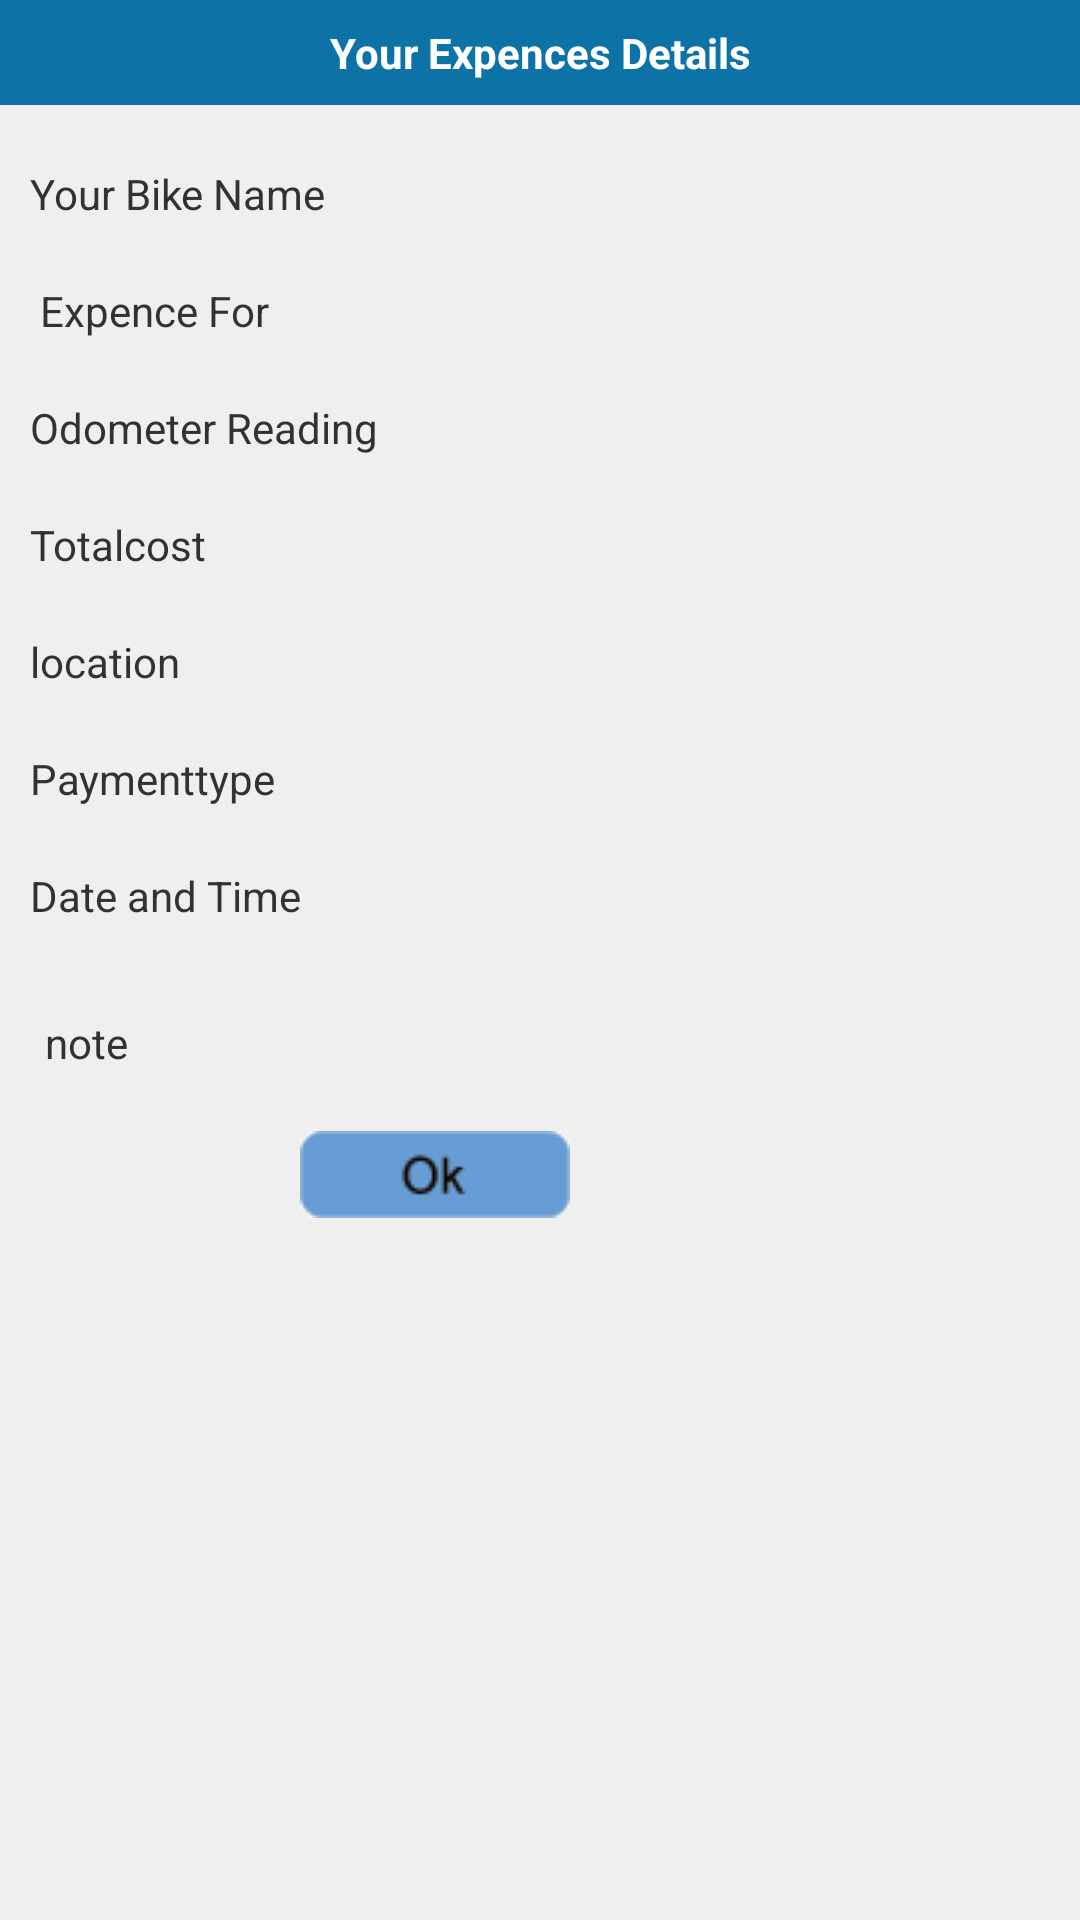

The Android layout XML behind this screen, and the referenced resources:
<!-- AndroidManifest.xml: application theme MyApp.Theme.Light.NoTitleBar -->
<!-- res/layout/viewexpences.xml -->
<?xml version="1.0" encoding="utf-8"?>

<LinearLayout xmlns:android="http://schemas.android.com/apk/res/android"
    android:layout_width="fill_parent"
    android:layout_height="fill_parent"
    android:orientation="vertical" 
    android:background="#FFEFEFEF">

       
    <TextView
        android:id="@+id/text_bikedetails"
       style="@style/TitleBar"
       android:text="Your Expences Details"
        />
    
    
     
     <ScrollView xmlns:android="http://schemas.android.com/apk/res/android"
    android:layout_width="fill_parent"
    android:layout_height="fill_parent"> 




<RelativeLayout
    xmlns:android="http://schemas.android.com/apk/res/android"
    android:id="@+id/relative2"
    android:layout_width="fill_parent"
    android:layout_height="wrap_content"
    android:background="#FFEFEFEF" >

    <TextView
        android:id="@+id/expencesbikename"
        style="@style/TextViewStyle"
        android:layout_below="@id/tv"
        android:text="Your Bike Name" />

    <TextView
        android:id="@+id/expencesbikename_set"
        android:layout_width="wrap_content"
        android:layout_height="wrap_content"
        android:layout_marginTop="20dp"
        android:layout_toRightOf="@id/expencesbikename"
         />

    <TextView
        android:id="@+id/expencefor"
        style="@style/TextViewStyle"
        android:layout_below="@id/expencesbikename"
        android:text=" Expence For" />

    <TextView
        android:id="@+id/expencetotalcost"
        style="@style/TextViewStyle"
        android:layout_below="@id/expencefor"
        android:text="Odometer Reading" />

    <TextView
        android:id="@+id/VehicleType"
        style="@style/TextViewStyle"
        android:layout_below="@id/expencetotalcost"
        android:text="Totalcost" />

    <TextView
        android:id="@+id/expencelocation"
        style="@style/TextViewStyle"
        android:layout_below="@id/VehicleType"
        android:text="location" />

    <TextView
        android:id="@+id/expencepaymenttype"
        style="@style/TextViewStyle"
        android:layout_below="@id/expencelocation"
        android:text="Paymenttype" />

    <TextView
        android:id="@+id/expencenote"
        style="@style/TextViewStyle"
        android:layout_below="@id/expencepaymenttype"
        android:text="Date and Time" />

    <ImageButton
        android:id="@+id/ok_button"
        style="@style/ButtonStyle1"
        android:layout_alignParentBottom="true"
        android:layout_gravity="center"
        android:layout_below="@+id/note"
        android:layout_marginLeft="100dp"
        android:layout_marginTop="20dp"
        android:background="@drawable/ok" />

    <TextView
        android:id="@+id/expenceodo_set"
        android:layout_width="wrap_content"
        android:layout_height="wrap_content"
        android:layout_above="@+id/VehicleType"
        android:layout_toRightOf="@+id/expencetotalcost"
        />

    <TextView
        android:id="@+id/expencelocation_set"
        android:layout_width="wrap_content"
        android:layout_height="wrap_content"
        android:layout_alignBaseline="@+id/expencelocation"
        android:layout_alignBottom="@+id/expencelocation"
        android:layout_toRightOf="@+id/expencelocation"
        />

    <TextView
        android:id="@+id/expencetotalcpst_set"
        android:layout_width="wrap_content"
        android:layout_height="wrap_content"
        android:layout_alignBaseline="@+id/VehicleType"
        android:layout_alignBottom="@+id/VehicleType"
        android:layout_alignLeft="@+id/expenceodo_set"
        />

    <TextView
        android:id="@+id/expencefor_set"
        android:layout_width="wrap_content"
        android:layout_height="wrap_content"
        android:layout_above="@+id/expencetotalcost"
        android:layout_alignLeft="@+id/expenceodo_set"
         />

    <TextView
        android:id="@+id/expencepaymenttype_set"
        android:layout_width="wrap_content"
        android:layout_height="wrap_content"
        android:layout_above="@+id/expencenote"
        android:layout_toRightOf="@+id/expencepaymenttype"
       />
    <TextView
        android:id="@+id/expencesbikenote_set"
        android:layout_width="wrap_content"
        android:layout_height="wrap_content"
        android:layout_marginTop="20dp"
        android:layout_below="@id/expencepaymenttype"
        android:layout_toRightOf="@id/expencenote"
        />
    
    <TextView 
               android:id="@+id/note" 
               android:layout_width="wrap_content" 
        		android:layout_height="wrap_content"
        		android:layout_below="@+id/expencenote"
        		android:layout_marginLeft="15dp"
        		android:layout_marginTop="30dp"
        		android:text="note"/>

     <TextView
         android:id="@+id/note_set"
         android:layout_width="wrap_content"
         android:layout_height="wrap_content"
         android:layout_alignBaseline="@+id/note"
         android:layout_alignBottom="@+id/note"
         android:layout_alignLeft="@+id/expencesbikenote_set"
         />

</RelativeLayout>

 
 </ScrollView>
  
      
    
</LinearLayout>
<!-- resources referenced by this layout -->
<resources>
  <!-- drawable ok (drawable) -->
  <?xml version="1.0" encoding="utf-8"?>
  <selector xmlns:android="http://schemas.android.com/apk/res/android" >
      
      <item android:drawable="@drawable/ok_trans"
          android:state_pressed="true"
          ></item>
      
      
      <item android:drawable="@drawable/ok_col"></item>
  
  </selector>
  <style name="ButtonStyle1">
         
         <item name="android:layout_width">wrap_content</item>
         <item name="android:layout_height">wrap_content</item> 
        
         
     </style>
  <style name="TextViewStyle">
         <item name="android:textSize">14sp</item>
         <item name="android:layout_width">140sp</item>
         <item name="android:layout_height">wrap_content</item>
         <item name="android:layout_marginTop">20dp</item>
         <item name="android:layout_marginLeft">10dp</item>
         
     </style>
  <style name="TitleBar">
          
          <item name="android:layout_width">fill_parent</item>
          <item name="android:layout_height">wrap_content</item>
          <item name="android:layout_centerHorizontal">true</item>
          <item name="android:layout_centerVertical">true</item>
          <item name="android:gravity">center</item>
          <item name="android:textColor">#FFFFFFFF</item>
          <item name="android:padding">8dp</item>
          <item name="android:textStyle">bold</item>
          <item name="android:background">#FF0D72A6</item>
          <item name="android:layout_alignParentTop">true</item>
          
      </style>
  <style name="MyApp.Theme.Light.NoTitleBar" parent="@android:style/Theme.Light.NoTitleBar">
       <item name="android:textColorPrimaryInverse">@android:color/primary_text_light</item>
  
  </style>
  <!-- drawable ok_trans: png bitmap (drawable-mdpi, 1627 bytes) -->
  <!-- drawable ok_col: png bitmap (drawable-mdpi, 1730 bytes) -->
</resources>
